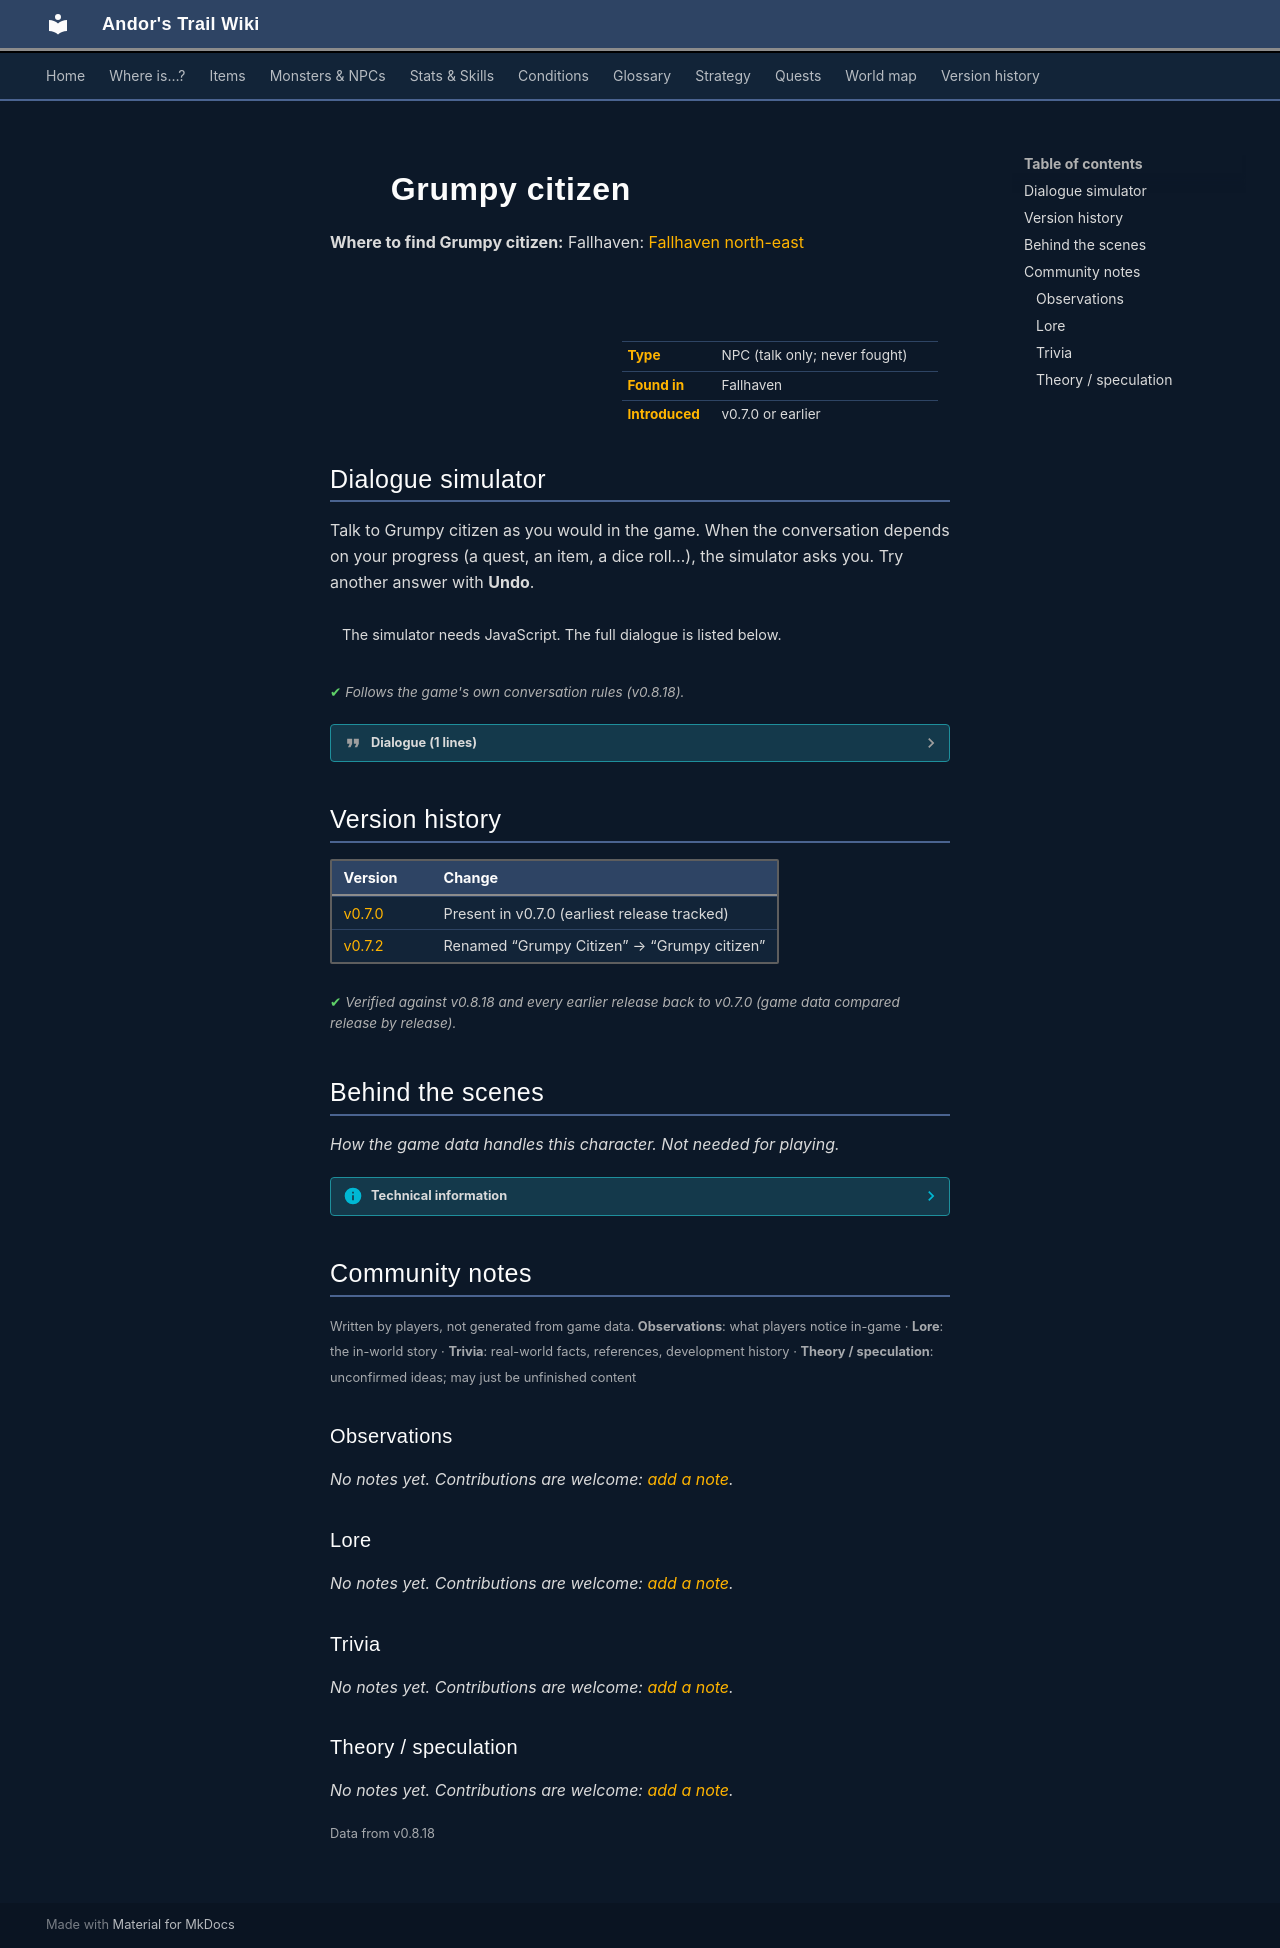

repository: asdfghjkl628/Andor-s-Trail-Wikiiii · page: monsters/grumpy_citizen/index.html · generator: mkdocs

---
description: "Grumpy citizen is a non-player character (NPC) in Andor's Trail, found in Fallhaven."
---

# ![](../assets/icons/monsters/monsters_men_2.png){ .sprite } Grumpy citizen

**Where to find Grumpy citizen:** Fallhaven: [Fallhaven north-east](../maps/fallhaven_ne.md#pin-npc-grumpy_citizen)

<div class="infobox" markdown>

<p class="ib-img"><img class="sprite" src="../../assets/icons/monsters/monsters_men_2.png" alt=""></p>

| | |
|---|---|
| **Type** | NPC (talk only; never fought) |
| **Found in** | Fallhaven |
| **Introduced** | v0.7.0 or earlier |

</div>

## Dialogue simulator

Talk to Grumpy citizen as you would in the game. When the conversation depends on your progress (a quest, an item, a dice roll…), the simulator asks you. Try another answer with **Undo**.

<div class="dlg-sim" data-src="../../assets/dialogue/fallhaven_citizen5.json" data-npc="Grumpy citizen" markdown="0"><noscript>The simulator needs JavaScript. The full dialogue is listed below.</noscript></div>

<p class="verified">Follows the game's own conversation rules (v0.8.18).</p>

??? quote "Dialogue (1 lines)"

    *Exactly as in the game files. Each line appears once; links jump to where a choice leads.*

    <span id="d-fallhaven_citizen5"></span>**`fallhaven_citizen5`** Grumpy citizen: “Out of the way, peasant.”




## Version history

| Version | Change |
|---|---|
| [v0.7.0](../versions/0.7.0.md) | Present in v0.7.0 (earliest release tracked) |
| [v0.7.2](../versions/0.7.2.md) | Renamed “Grumpy Citizen” → “Grumpy citizen” |

<p class="verified">Verified against v0.8.18 and every earlier release back to v0.7.0 (game data compared release by release).</p>


## Behind the scenes

*How the game data handles this character. Not needed for playing.*

??? info "Technical information"

    | | |
    |---|---|
    | Entry ID | `grumpy_citizen` |
    | Type (wiki) | NPC |
    | Spawn group | `fallhaven_citizen5` |
    | Loot table | – |
    | Conversation | `fallhaven_citizen5` |
    | Faction | – |
    | Movement | – |
    | Icon | `monsters_men:2` |
    | Defined in | `res/raw/monsterlist_fallhaven_npcs.json` |

    Raw data:

    ```json
    {
     "id": "grumpy_citizen",
     "name": "Grumpy citizen",
     "iconID": "monsters_men:2",
     "monsterClass": "humanoid",
     "spawnGroup": "fallhaven_citizen5",
     "phraseID": "fallhaven_citizen5"
    }
    ```


## Community notes

<small>Written by players, not generated from game data. **Observations**: what players notice in-game · **Lore**: the in-world story · **Trivia**: real-world facts, references, development history · **Theory / speculation**: unconfirmed ideas; may just be unfinished content</small>

### Observations

*No notes yet. Contributions are welcome: [add a note](https://github.com/asdfghjkl628/Andor-s-Trail-Wikiiii/new/main/notes/monsters?filename=grumpy_citizen.md&value=%23%23%20Observations%0A%0A%3C%21--%20what%20players%20notice%20in-game%20--%3E%0A%0A%23%23%20Lore%0A%0A%3C%21--%20the%20in-world%20story%20--%3E%0A%0A%23%23%20Trivia%0A%0A%3C%21--%20real-world%20facts%2C%20references%2C%20development%20history%20--%3E%0A%0A%23%23%20Theory%20/%20speculation%0A%0A%3C%21--%20unconfirmed%20ideas%3B%20may%20just%20be%20unfinished%20content%20--%3E%0A).*

### Lore

*No notes yet. Contributions are welcome: [add a note](https://github.com/asdfghjkl628/Andor-s-Trail-Wikiiii/new/main/notes/monsters?filename=grumpy_citizen.md&value=%23%23%20Observations%0A%0A%3C%21--%20what%20players%20notice%20in-game%20--%3E%0A%0A%23%23%20Lore%0A%0A%3C%21--%20the%20in-world%20story%20--%3E%0A%0A%23%23%20Trivia%0A%0A%3C%21--%20real-world%20facts%2C%20references%2C%20development%20history%20--%3E%0A%0A%23%23%20Theory%20/%20speculation%0A%0A%3C%21--%20unconfirmed%20ideas%3B%20may%20just%20be%20unfinished%20content%20--%3E%0A).*

### Trivia

*No notes yet. Contributions are welcome: [add a note](https://github.com/asdfghjkl628/Andor-s-Trail-Wikiiii/new/main/notes/monsters?filename=grumpy_citizen.md&value=%23%23%20Observations%0A%0A%3C%21--%20what%20players%20notice%20in-game%20--%3E%0A%0A%23%23%20Lore%0A%0A%3C%21--%20the%20in-world%20story%20--%3E%0A%0A%23%23%20Trivia%0A%0A%3C%21--%20real-world%20facts%2C%20references%2C%20development%20history%20--%3E%0A%0A%23%23%20Theory%20/%20speculation%0A%0A%3C%21--%20unconfirmed%20ideas%3B%20may%20just%20be%20unfinished%20content%20--%3E%0A).*

### Theory / speculation

*No notes yet. Contributions are welcome: [add a note](https://github.com/asdfghjkl628/Andor-s-Trail-Wikiiii/new/main/notes/monsters?filename=grumpy_citizen.md&value=%23%23%20Observations%0A%0A%3C%21--%20what%20players%20notice%20in-game%20--%3E%0A%0A%23%23%20Lore%0A%0A%3C%21--%20the%20in-world%20story%20--%3E%0A%0A%23%23%20Trivia%0A%0A%3C%21--%20real-world%20facts%2C%20references%2C%20development%20history%20--%3E%0A%0A%23%23%20Theory%20/%20speculation%0A%0A%3C%21--%20unconfirmed%20ideas%3B%20may%20just%20be%20unfinished%20content%20--%3E%0A).*


<small>Data from v0.8.18</small>
